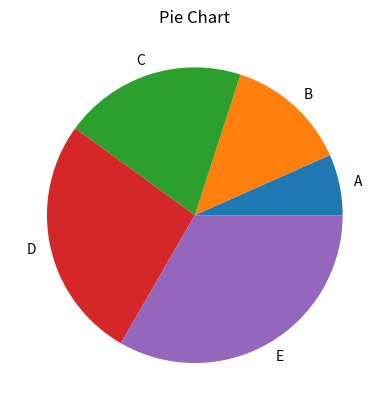

Here is the Python script that generated this plot:
import matplotlib.pyplot as plt
import numpy as np
labels = ['A', 'B', 'C', 'D', 'E']
sizes = [10, 20, 30, 40, 50]
plt.pie(sizes, labels=labels)
plt.title('Pie Chart')
plt.show()
